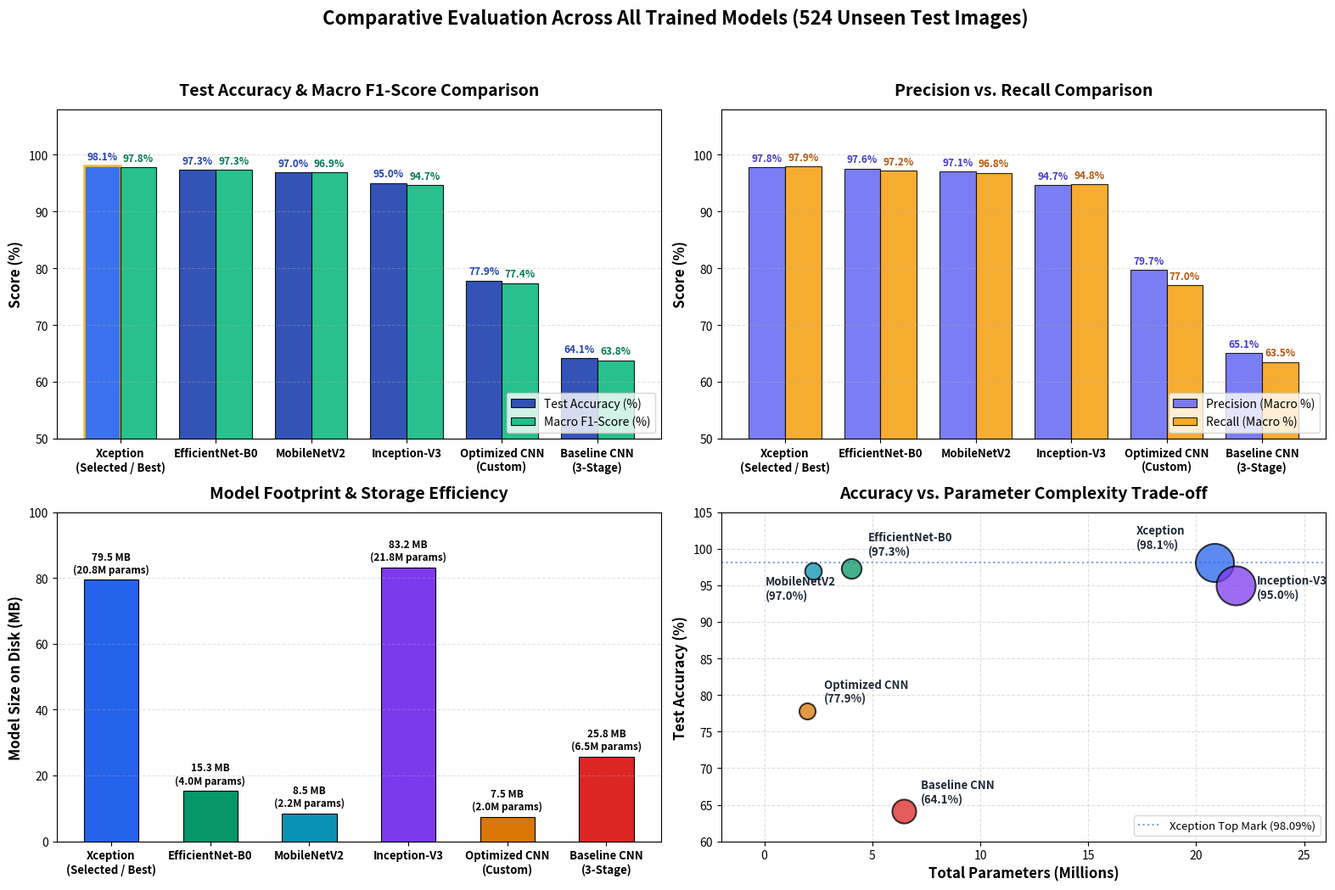

The matplotlib source for this figure:
"""
Generate comprehensive, publication-grade comparative benchmark charts
for all evaluated models on the Car Spare Parts dataset (524 unseen test images).
"""
from pathlib import Path
import matplotlib
matplotlib.use("Agg")
import matplotlib.pyplot as plt
import numpy as np

# Output destination
OUTPUT_FILE = Path("outputs/model_comparison.png")

# Benchmark Data
models = [
    "Xception\n(Selected / Best)",
    "EfficientNet-B0",
    "MobileNetV2",
    "Inception-V3",
    "Optimized CNN\n(Custom)",
    "Baseline CNN\n(3-Stage)"
]

accuracy = [98.09, 97.33, 96.95, 95.04, 77.86, 64.12]
f1_score = [0.9783, 0.9730, 0.9688, 0.9466, 0.7741, 0.6380]
precision = [0.9784, 0.9757, 0.9710, 0.9470, 0.7968, 0.6510]
recall = [0.9791, 0.9719, 0.9682, 0.9484, 0.7698, 0.6350]
parameters_m = [20.83, 4.02, 2.24, 21.81, 1.97, 6.46]
model_size_mb = [79.45, 15.34, 8.53, 83.18, 7.50, 25.80]

colors = [
    "#2563eb",  # Vibrant Blue for Winner (Xception)
    "#059669",  # Emerald Green
    "#0891b2",  # Cyan
    "#7c3aed",  # Purple
    "#d97706",  # Amber
    "#dc2626",  # Red
]

fig = plt.figure(figsize=(16, 11), dpi=200)
fig.patch.set_facecolor("#ffffff")

# Grid layout: 2 rows x 2 columns
# 1. Test Accuracy & F1 Comparison
ax1 = plt.subplot(2, 2, 1)
x = np.arange(len(models))
width = 0.38

rects1 = ax1.bar(x - width/2, accuracy, width, label="Test Accuracy (%)", color="#1e40af", edgecolor="black", linewidth=0.8, alpha=0.9)
rects2 = ax1.bar(x + width/2, [f * 100 for f in f1_score], width, label="Macro F1-Score (%)", color="#10b981", edgecolor="black", linewidth=0.8, alpha=0.9)

ax1.set_ylabel("Score (%)", fontsize=12, fontweight="bold")
ax1.set_title("Test Accuracy & Macro F1-Score Comparison", fontsize=14, fontweight="bold", pad=12)
ax1.set_xticks(x)
ax1.set_xticklabels(models, fontsize=9.5, fontweight="semibold")
ax1.set_ylim(50, 108)
ax1.legend(loc="lower right", frameon=True, fontsize=10)
ax1.grid(axis="y", linestyle="--", alpha=0.35)

# Add values above bars
for rect in rects1:
    h = rect.get_height()
    ax1.annotate(f"{h:.1f}%", xy=(rect.get_x() + rect.get_width() / 2, h),
                 xytext=(0, 3), textcoords="offset points", ha="center", va="bottom",
                 fontsize=8.5, fontweight="bold", color="#1e40af")
for rect in rects2:
    h = rect.get_height()
    ax1.annotate(f"{h:.1f}%", xy=(rect.get_x() + rect.get_width() / 2, h),
                 xytext=(0, 3), textcoords="offset points", ha="center", va="bottom",
                 fontsize=8.5, fontweight="bold", color="#047857")

# Highlight winner
rects1[0].set_color("#2563eb")
rects1[0].set_edgecolor("#fbbf24")
rects1[0].set_linewidth(2.0)

# 2. Precision vs Recall
ax2 = plt.subplot(2, 2, 2)
rects_p = ax2.bar(x - width/2, [p * 100 for p in precision], width, label="Precision (Macro %)", color="#6366f1", edgecolor="black", linewidth=0.8, alpha=0.85)
rects_r = ax2.bar(x + width/2, [r * 100 for r in recall], width, label="Recall (Macro %)", color="#f59e0b", edgecolor="black", linewidth=0.8, alpha=0.85)

ax2.set_ylabel("Score (%)", fontsize=12, fontweight="bold")
ax2.set_title("Precision vs. Recall Comparison", fontsize=14, fontweight="bold", pad=12)
ax2.set_xticks(x)
ax2.set_xticklabels(models, fontsize=9.5, fontweight="semibold")
ax2.set_ylim(50, 108)
ax2.legend(loc="lower right", frameon=True, fontsize=10)
ax2.grid(axis="y", linestyle="--", alpha=0.35)

for rect in rects_p:
    h = rect.get_height()
    ax2.annotate(f"{h:.1f}%", xy=(rect.get_x() + rect.get_width() / 2, h),
                 xytext=(0, 3), textcoords="offset points", ha="center", va="bottom",
                 fontsize=8.5, fontweight="bold", color="#4338ca")
for rect in rects_r:
    h = rect.get_height()
    ax2.annotate(f"{h:.1f}%", xy=(rect.get_x() + rect.get_width() / 2, h),
                 xytext=(0, 3), textcoords="offset points", ha="center", va="bottom",
                 fontsize=8.5, fontweight="bold", color="#b45309")

# 3. Model Size & Footprint
ax3 = plt.subplot(2, 2, 3)
bars_size = ax3.bar(models, model_size_mb, color=colors, edgecolor="black", linewidth=0.8, width=0.55)
ax3.set_ylabel("Model Size on Disk (MB)", fontsize=12, fontweight="bold")
ax3.set_title("Model Footprint & Storage Efficiency", fontsize=14, fontweight="bold", pad=12)
ax3.set_xticks(range(len(models)))
ax3.set_xticklabels(models, fontsize=9.5, fontweight="bold")
ax3.set_ylim(0, 100)
ax3.grid(axis="y", linestyle="--", alpha=0.35)

for bar, param in zip(bars_size, parameters_m):
    h = bar.get_height()
    ax3.annotate(f"{h:.1f} MB\n({param:.1f}M params)", xy=(bar.get_x() + bar.get_width() / 2, h),
                 xytext=(0, 4), textcoords="offset points", ha="center", va="bottom",
                 fontsize=8.5, fontweight="bold")

# 4. Accuracy vs Parameter Efficiency (Trade-off Landscape)
ax4 = plt.subplot(2, 2, 4)
custom_offsets = [
    (-3.6, 2.0),   # Xception
    (0.8, 1.8),    # EfficientNet-B0
    (-2.2, -3.8),  # MobileNetV2
    (1.0, -1.8),   # Inception-V3
    (0.8, 1.2),    # Optimized CNN
    (0.8, 1.2)     # Baseline CNN
]

for i, name in enumerate(models):
    ax4.scatter(parameters_m[i], accuracy[i], s=model_size_mb[i] * 12 + 100, color=colors[i], alpha=0.75, edgecolors="black", linewidth=1.5, zorder=5)
    ox, oy = custom_offsets[i]
    clean_name = name.split("\n")[0]
    ax4.annotate(f"{clean_name}\n({accuracy[i]:.1f}%)", xy=(parameters_m[i], accuracy[i]),
                 xytext=(parameters_m[i] + ox, accuracy[i] + oy),
                 fontsize=9.5, fontweight="bold", color="#1f2937")

ax4.set_xlabel("Total Parameters (Millions)", fontsize=12, fontweight="bold")
ax4.set_ylabel("Test Accuracy (%)", fontsize=12, fontweight="bold")
ax4.set_title("Accuracy vs. Parameter Complexity Trade-off", fontsize=14, fontweight="bold", pad=12)
ax4.set_xlim(-2, 26)
ax4.set_ylim(60, 105)
ax4.grid(True, linestyle="--", alpha=0.4)

# Benchmark note
ax4.axhline(y=98.09, color="#2563eb", linestyle=":", alpha=0.6, label="Xception Top Mark (98.09%)")
ax4.legend(loc="lower right", fontsize=9.5, frameon=True)

plt.suptitle("Comparative Evaluation Across All Trained Models (524 Unseen Test Images)", fontsize=16, fontweight="bold", y=0.98)
plt.tight_layout(rect=[0, 0.03, 1, 0.95])

OUTPUT_FILE.parent.mkdir(parents=True, exist_ok=True)
plt.savefig(OUTPUT_FILE, dpi=200, bbox_inches="tight")
plt.close()
print(f"[SUCCESS] Saved model comparison chart to {OUTPUT_FILE}")
